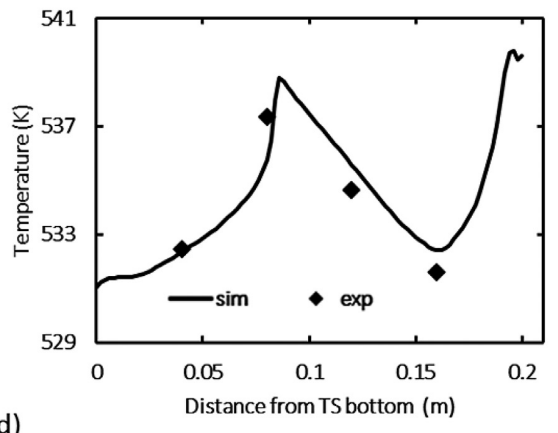

Source data for this figure (header and first rows):
0.04077391848641245, 532.4583869710534
0.08092, 537.3
0.1206, 534.6
0.1604, 531.6
